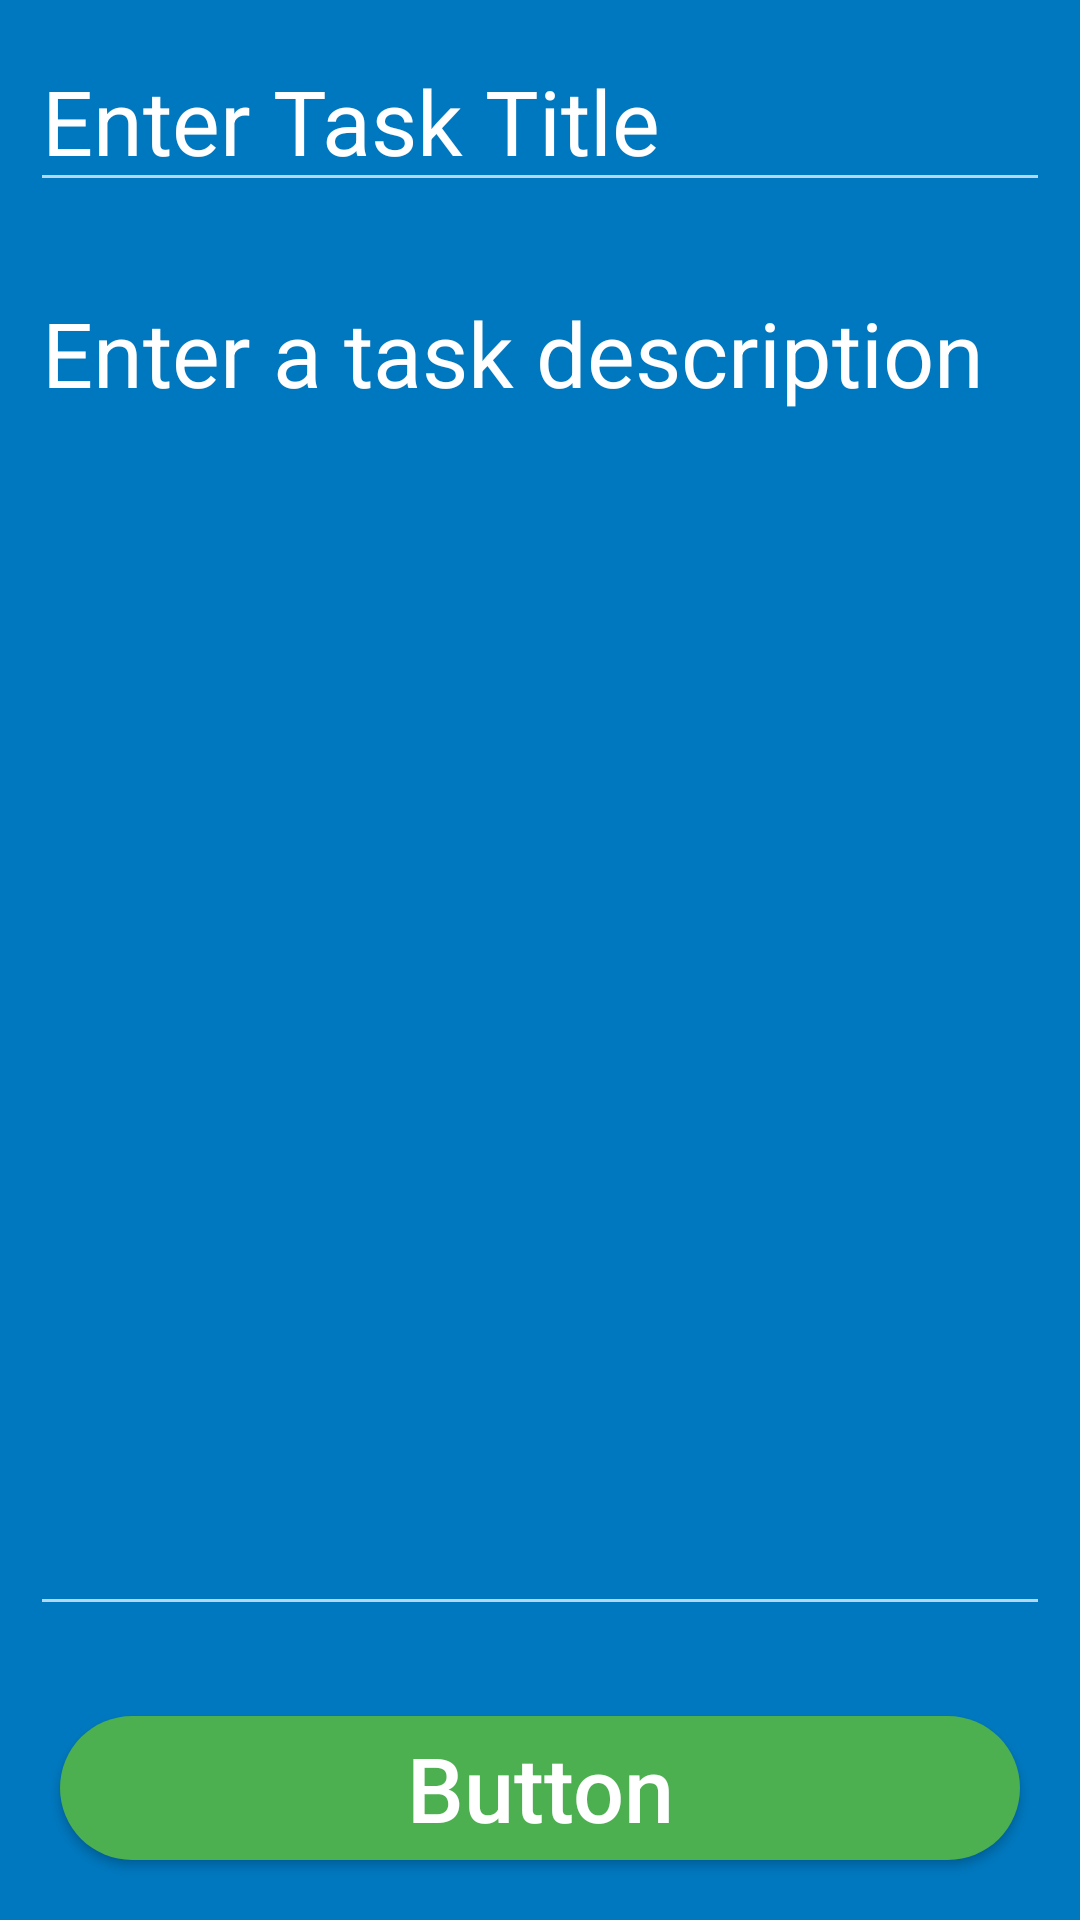

Layout XML and referenced resources for this Android screen:
<!-- AndroidManifest.xml: application theme Theme.AppCompat.NoActionBar -->
<!-- res/layout/activity_task.xml -->
<?xml version="1.0" encoding="utf-8"?>
<RelativeLayout xmlns:android="http://schemas.android.com/apk/res/android"
    xmlns:app="http://schemas.android.com/apk/res-auto"
    xmlns:tools="http://schemas.android.com/tools"
    android:layout_width="match_parent"
    android:layout_height="match_parent"
    android:background="#0078BF"
    tools:context=".TaskActivity">

<EditText
    android:layout_width="match_parent"
    android:layout_height="wrap_content"
    android:id="@+id/idEditTaskTitle"
    android:textColor="@color/white"
    android:hint="Enter Task Title"
    android:textSize="30sp"
    android:textColorHint="@color/white"
    android:layout_margin="10dp"/>

    <EditText
        android:id="@+id/idTaskEditDescription"
        android:layout_width="match_parent"
        android:layout_height="wrap_content"
        android:layout_margin="10dp"
        android:gravity="start|top"
        android:hint="Enter a task description"
        android:inputType="textMultiLine"
        android:singleLine="false"
        android:textColor="@color/white"
        android:layout_below="@id/idEditTaskTitle"
        android:layout_above="@id/idBtnAddUpdateTask"
        android:textSize="30sp"
        android:textColorHint="@color/white"/>

    <Button
        android:layout_width="match_parent"
        android:layout_height="wrap_content"
        android:id="@+id/idBtnAddUpdateTask"
        android:layout_margin="20dp"
        android:layout_alignParentBottom="true"
        android:text="Button"
        android:textSize="30sp"
        android:background="@drawable/custom_savebutton"
        android:textAllCaps="false"/>











</RelativeLayout>
<!-- resources referenced by this layout -->
<resources>
  <color name="white">#FFFFFFFF</color>
  <!-- drawable custom_savebutton (drawable) -->
  <?xml version="1.0" encoding="utf-8"?>
  <shape android:shape="rectangle" xmlns:android="http://schemas.android.com/apk/res/android">
      <solid android:color="#4CAF50"/>
      <corners android:radius="28dp"/>
  </shape>
</resources>
